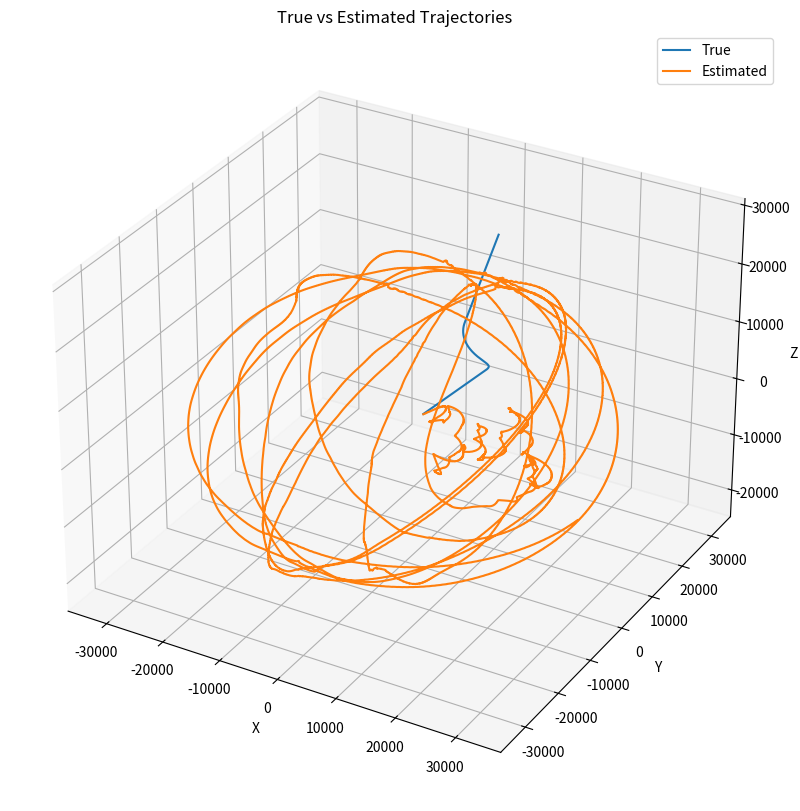

The matplotlib source for this figure:
import numpy as np
import matplotlib.pyplot as plt
from scipy.linalg import block_diag


def generate_trajectory(sampling_rate=1000, v=100, w=3):
    # Time intervals
    t_straight = np.linspace(0, 100, 100*sampling_rate)
    t_circular = np.linspace(0, 270/w, int(270/w*sampling_rate))
    t_horizontal = np.linspace(0, 100, 290*sampling_rate - len(t_straight) - len(t_circular))

    # Part 1: Straight motion
    x_straight = 2000 + v*t_straight
    y_straight = np.full_like(t_straight, 2000)
    z_straight = 1000 + v*t_straight
    vx_straight = v*np.ones_like(t_straight)
    vy_straight = np.zeros_like(t_straight)
    vz_straight = v*np.ones_like(t_straight)

    # Part 2: Circular motion
    w_rad = np.deg2rad(w)  # Convert angular velocity to rad/s
    r = v / w_rad  # Calculate radius of the circle
    center_x = x_straight[-1]  # The circle's center is now at the end of the straight motion
    center_y = y_straight[-1] - r  # The circle's center is now below the end of the straight motion
    angle = w_rad * t_circular  # The angle covered at time t
    x_circular = center_x + r*np.sin(angle)  # Sinusoidal component represents motion along X
    y_circular = center_y + r*np.cos(angle)  # Cosine component represents motion along Y
    z_circular = z_straight[-1] + v*t_circular
    vx_circular = v*np.cos(angle)  # Velocity in x direction is v*cos(theta)
    vy_circular = -v*np.sin(angle)  # Velocity in y direction is -v*sin(theta) (negative because the motion is counterclockwise)
    vz_circular = v*np.ones_like(t_circular)

    # Part 3: Horizontal motion
    x_horizontal = np.full_like(t_horizontal, x_circular[-1])  # x-coordinate remains constant
    y_horizontal = y_circular[-1] + v*t_horizontal  # y-coordinate increases linearly with time
    z_horizontal = z_circular[-1] + v*t_horizontal
    vx_horizontal = np.zeros_like(t_horizontal)
    vy_horizontal = v*np.ones_like(t_horizontal)
    vz_horizontal = v*np.ones_like(t_horizontal)

    # Concatenate the positions and velocities
    x = np.concatenate((x_straight, x_circular, x_horizontal))
    y = np.concatenate((y_straight, y_circular, y_horizontal))
    z = np.concatenate((z_straight, z_circular, z_horizontal))
    vx = np.concatenate((vx_straight, vx_circular, vx_horizontal))
    vy = np.concatenate((vy_straight, vy_circular, vy_horizontal))
    vz = np.concatenate((vz_straight, vz_circular, vz_horizontal))

    # Construct the state vectors
    states = np.vstack((x, y, z, vx, vy, vz)).T

    return states

def radar_sensor(state, noise_std=np.array([0.01, 0.01, 10, 1])):
    # Extract the position and velocity from the state
    position = state[:3]
    velocity = state[3:]

    # Calculate the azimuth, elevation, range, and Doppler
    x, y, z = position
    vx, vy, vz = velocity
    R = np.linalg.norm(position)
    theta = np.arctan2(y, x)
    phi = np.arctan2(z, np.sqrt(x**2 + y**2))
    D = (vx*x + vy*y + vz*z) / R

    # Generate uncorrelated additive noise
    noise = np.random.normal(0, noise_std, 4)

    # Add the noise to the measurements
    measurement = np.array([theta, phi, R, D]) + noise

    return measurement

def plot_trajectory(x, y, z):
    fig = plt.figure(figsize=(10, 10))
    ax = fig.add_subplot(111, projection='3d')
    ax.plot(x, y, z)
    ax.set_xlabel('X')
    ax.set_ylabel('Y')
    ax.set_zlabel('Z')
    plt.title('3D Trajectory of the Moving Target')
    plt.show()

def ekf_predict(x, P, F, Q):
    x = F @ x
    P = F @ P @ F.T + Q
    return x, P

def ekf_update(x, P, z, h, H, R):
    y = z - h(x)
    S = H @ P @ H.T + R
    K = P @ H.T @ np.linalg.inv(S)
    x = x + K @ y
    P = (np.eye(len(x)) - K @ H) @ P
    return x, P

def intermittent_extended_kalman_filter(states, measurements, dt, downsample_rate, process_noise_std, measurement_noise_std):
    # State transition function and its Jacobian
    def f(x):
        F = np.array([
            [1, 0, 0, dt, 0, 0],
            [0, 1, 0, 0, dt, 0],
            [0, 0, 1, 0, 0, dt],
            [0, 0, 0, 1, 0, 0],
            [0, 0, 0, 0, 1, 0],
            [0, 0, 0, 0, 0, 1]
        ])
        return F @ x

    F = np.array([
        [1, 0, 0, dt, 0, 0],
        [0, 1, 0, 0, dt, 0],
        [0, 0, 1, 0, 0, dt],
        [0, 0, 0, 1, 0, 0],
        [0, 0, 0, 0, 1, 0],
        [0, 0, 0, 0, 0, 1]
    ])

    # Observation function and its Jacobian
    def h(x):
        x, y, z, vx, vy, vz = x
        R = np.sqrt(x**2 + y**2 + z**2)
        theta = np.arctan2(y, x)
        phi = np.arctan2(z, np.sqrt(x**2 + y**2))
        D = (vx*x + vy*y + vz*z) / R
        return np.array([theta, phi, R, D])

    def H(x):
        x, y, z, vx, vy, vz = x
        R = np.sqrt(x**2 + y**2 + z**2)
        R3 = R**3
        H = np.zeros((4, 6))
        H[0, :] = np.array([-y/R**2, x/R**2, 0, 0, 0, 0])
        H[1, :] = np.array([-x*z/R3, -y*z/R3, np.sqrt(x**2 + y**2)/R3, 0, 0, 0])
        H[2, :] = np.array([x/R, y/R, z/R, 0, 0, 0])
        H[3, :] = np.array([-vx*x/R + x*(vx*x + vy*y + vz*z)/R3, -vy*x/R + y*(vx*x + vy*y + vz*z)/R3,
                            -vz*x/R + z*(vx*x + vy*y + vz*z)/R3, x/R, y/R, z/R])
        return H

    # Process noise covariance
    Q = block_diag(np.zeros((3, 3)), np.eye(3)*process_noise_std**2)

    # Measurement noise covariance
    R = np.diag(measurement_noise_std**2)

    # Initial state estimate and estimate error covariance
    x = np.concatenate((measurements[0, 2]*np.array([np.cos(measurements[0, 0])*np.cos(measurements[0, 1]),
                                                     np.sin(measurements[0, 0])*np.cos(measurements[0, 1]),
                                                     np.sin(measurements[0, 1])]),
                        [0, 0, 0]))  # First Radar measurement converted back to Cartesian coordinates and zero initial velocities
    P = np.eye(6) * 1000  # Large initial uncertainty

    # Intermittent extended Kalman filter
    estimates = []
    for i, state in enumerate(states):
        # Predict
        x, P = ekf_predict(x, P, F, Q)

        # Update if a measurement is available
        if i % downsample_rate == 0:
            z = measurements[i // downsample_rate]
            x, P = ekf_update(x, P, z, h, H(x), R)

        estimates.append(x)

    return np.array(estimates)

# Generate the trajectory states
states = generate_trajectory()

# Downsample the states to 10 Hz
dt = 0.1  # s
downsample_rate = int(1/dt)
states_downsampled = states[::downsample_rate]

# Generate the Radar measurements
measurements = np.array([radar_sensor(state) for state in states_downsampled])

# Run the intermittent extended Kalman filter
estimates = intermittent_extended_kalman_filter(states, measurements, dt=0.001, downsample_rate=downsample_rate, process_noise_std=1, measurement_noise_std=np.array([0.01, 0.01, 10, 1]))

# Plot the true and estimated trajectories
fig = plt.figure(figsize=(10, 10))
ax = fig.add_subplot(111, projection='3d')
ax.plot(states[:, 0], states[:, 1], states[:, 2], label='True')
ax.plot(estimates[:, 0], estimates[:, 1], estimates[:, 2], label='Estimated')
ax.set_xlabel('X')
ax.set_ylabel('Y')
ax.set_zlabel('Z')
ax.legend()
plt.title('True vs Estimated Trajectories')
plt.show()